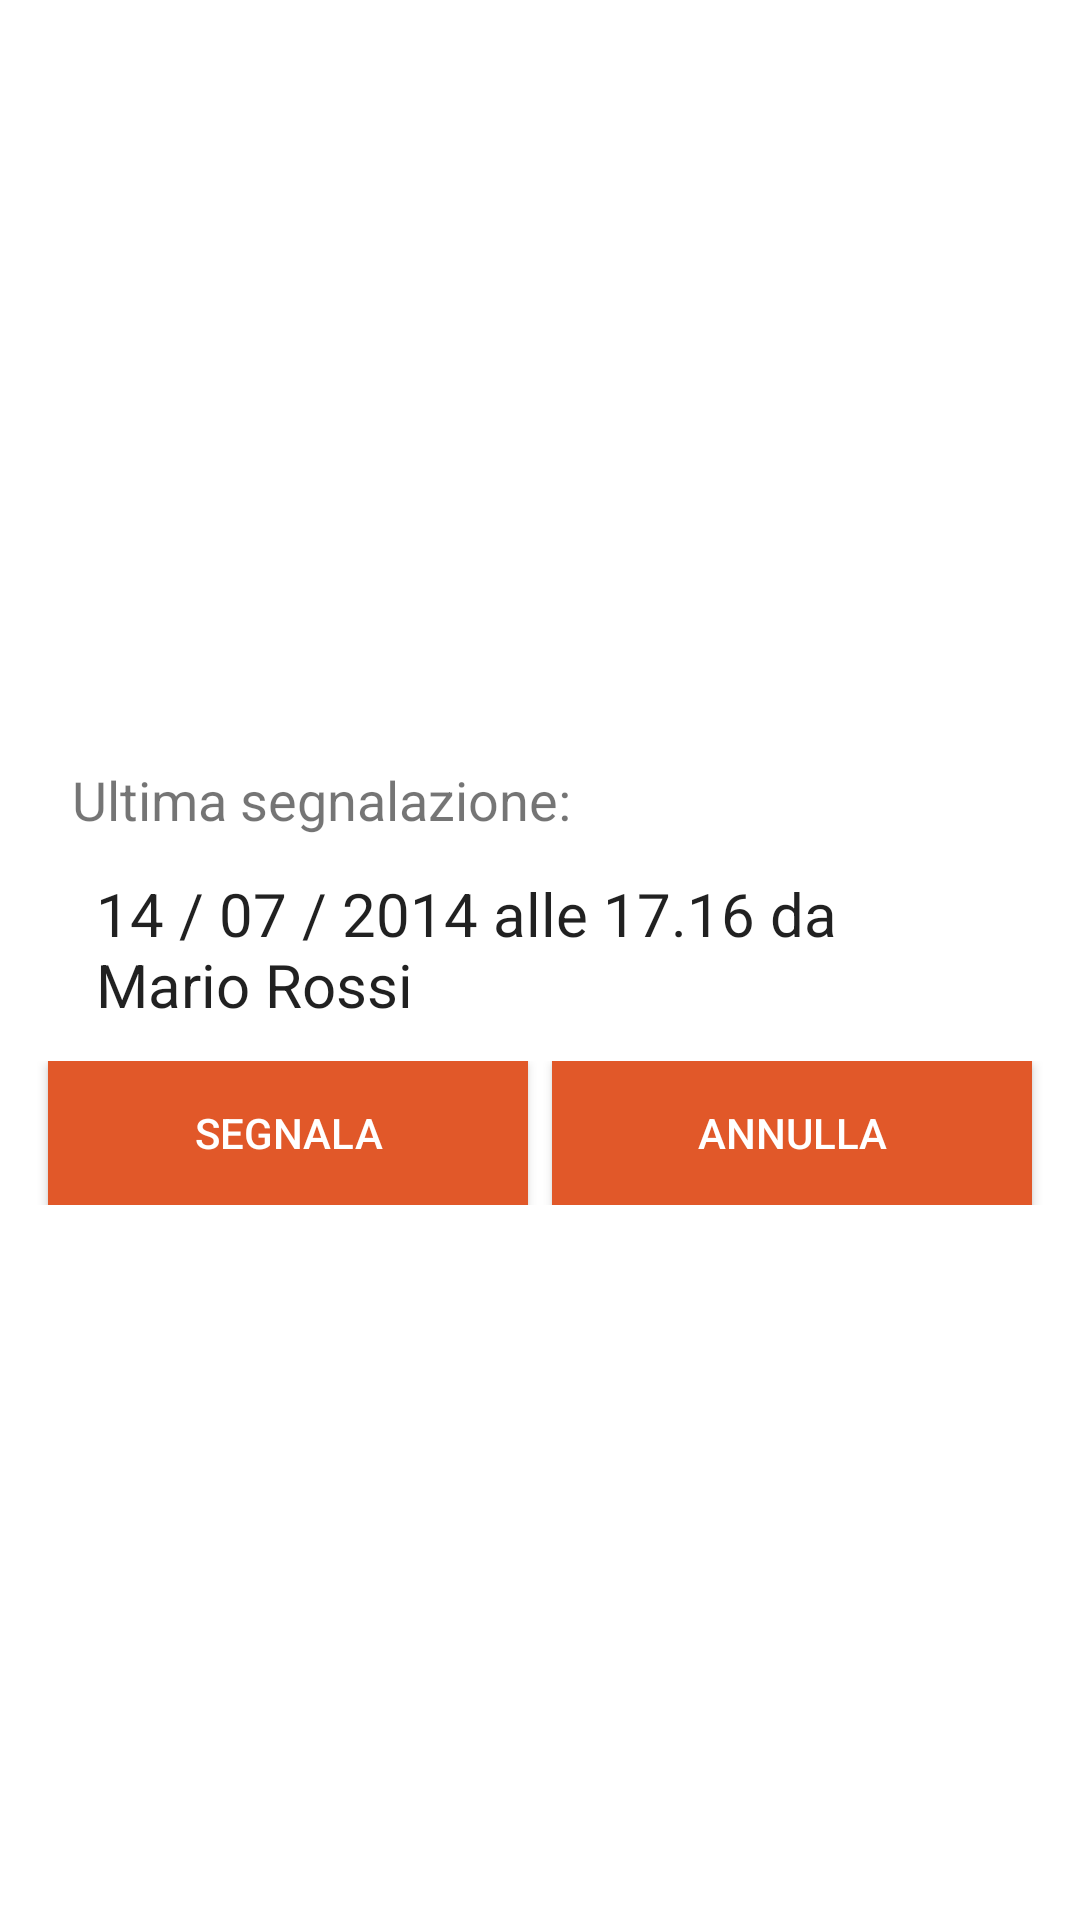

Write the Android layout XML for this screen, with the resource values it uses.
<!-- AndroidManifest.xml: application theme CustomActionBarTheme -->
<!-- res/layout/popup_fragment.xml -->
<?xml version="1.0" encoding="utf-8"?>

<LinearLayout xmlns:android="http://schemas.android.com/apk/res/android"
    android:layout_width="match_parent"
    android:layout_height="match_parent"
    android:gravity="center_vertical"
    android:padding="8dp"
    android:background="@android:color/white"
    android:orientation="vertical" >

    <TextView
        android:id="@+id/txtLastDataHeader"
        android:layout_width="wrap_content"
        android:layout_height="wrap_content"
        android:layout_gravity="center_vertical"
        android:layout_marginBottom="-12dp"
        android:layout_marginLeft="16dp"
        android:layout_marginTop="16dp"
        android:text="Ultima segnalazione:"
        android:textSize="18sp" >

    </TextView>

    <TextView
        android:id="@+id/txtLastData"
        android:layout_width="match_parent"
        android:layout_height="wrap_content"
        android:layout_gravity="center_vertical"
        android:layout_marginBottom="12dp"
        android:layout_marginLeft="24dp"
        android:layout_marginRight="24dp"
        android:layout_marginTop="24dp"
        android:text="14 / 07 / 2014 alle 17.16 da Mario Rossi"
        android:textAppearance="?android:attr/textAppearanceSmallPopupMenu"
        android:textSize="20sp" />

    <LinearLayout
        android:layout_width="match_parent"
        android:layout_height="wrap_content"
        android:gravity="center" >

        <Button
            android:id="@+id/btnStorico"
            android:layout_width="0dp"
            android:layout_height="wrap_content"
            android:layout_marginLeft="8dp"
            android:layout_marginRight="4dp"
            android:layout_weight="1"
            android:padding="8dp"
            android:background="@drawable/buttons"
            android:text="Segnala"
            android:textColor="@android:color/primary_text_dark" />

        <Button
            android:id="@+id/btnDel"
            android:layout_width="0dp"
            android:layout_height="wrap_content"
            android:padding="8dp"
            android:layout_marginLeft="4dp"
            android:layout_marginRight="8dp"
            android:layout_weight="1"
            android:background="@drawable/buttons"
            android:text="Annulla"
            android:textColor="@android:color/primary_text_dark" />

    </LinearLayout>

</LinearLayout>
<!-- resources referenced by this layout -->
<resources>
  <!-- drawable buttons (drawable) -->
  <?xml version="1.0" encoding="utf-8"?>
  
  <selector xmlns:android="http://schemas.android.com/apk/res/android">
  
      <item android:state_pressed="false" android:state_enabled="true"
            android:state_focused="false" android:drawable="@color/button_normal" />
      <item android:state_pressed="true" android:state_enabled="true"
            android:drawable="@color/button_pressed" />
  </selector>
  <style name="CustomActionBarTheme" parent="@style/Theme.AppCompat.Light.DarkActionBar">
          <item name="android:actionBarStyle">@style/MyActionBar</item>
  	
          
          <item name="actionBarStyle">@style/MyActionBar</item>
      </style>
  <color name="button_normal">#FFE15829</color>
  <color name="button_pressed">#FFE84E26</color>
  <style name="MyActionBar" parent="@style/Widget.AppCompat.Light.ActionBar.Solid.Inverse">
          <item name="android:background">@color/action_bar</item>
  
          
          <item name="background">@color/action_bar</item>
      </style>
  <color name="action_bar">#FF0C4F6C</color>
</resources>
